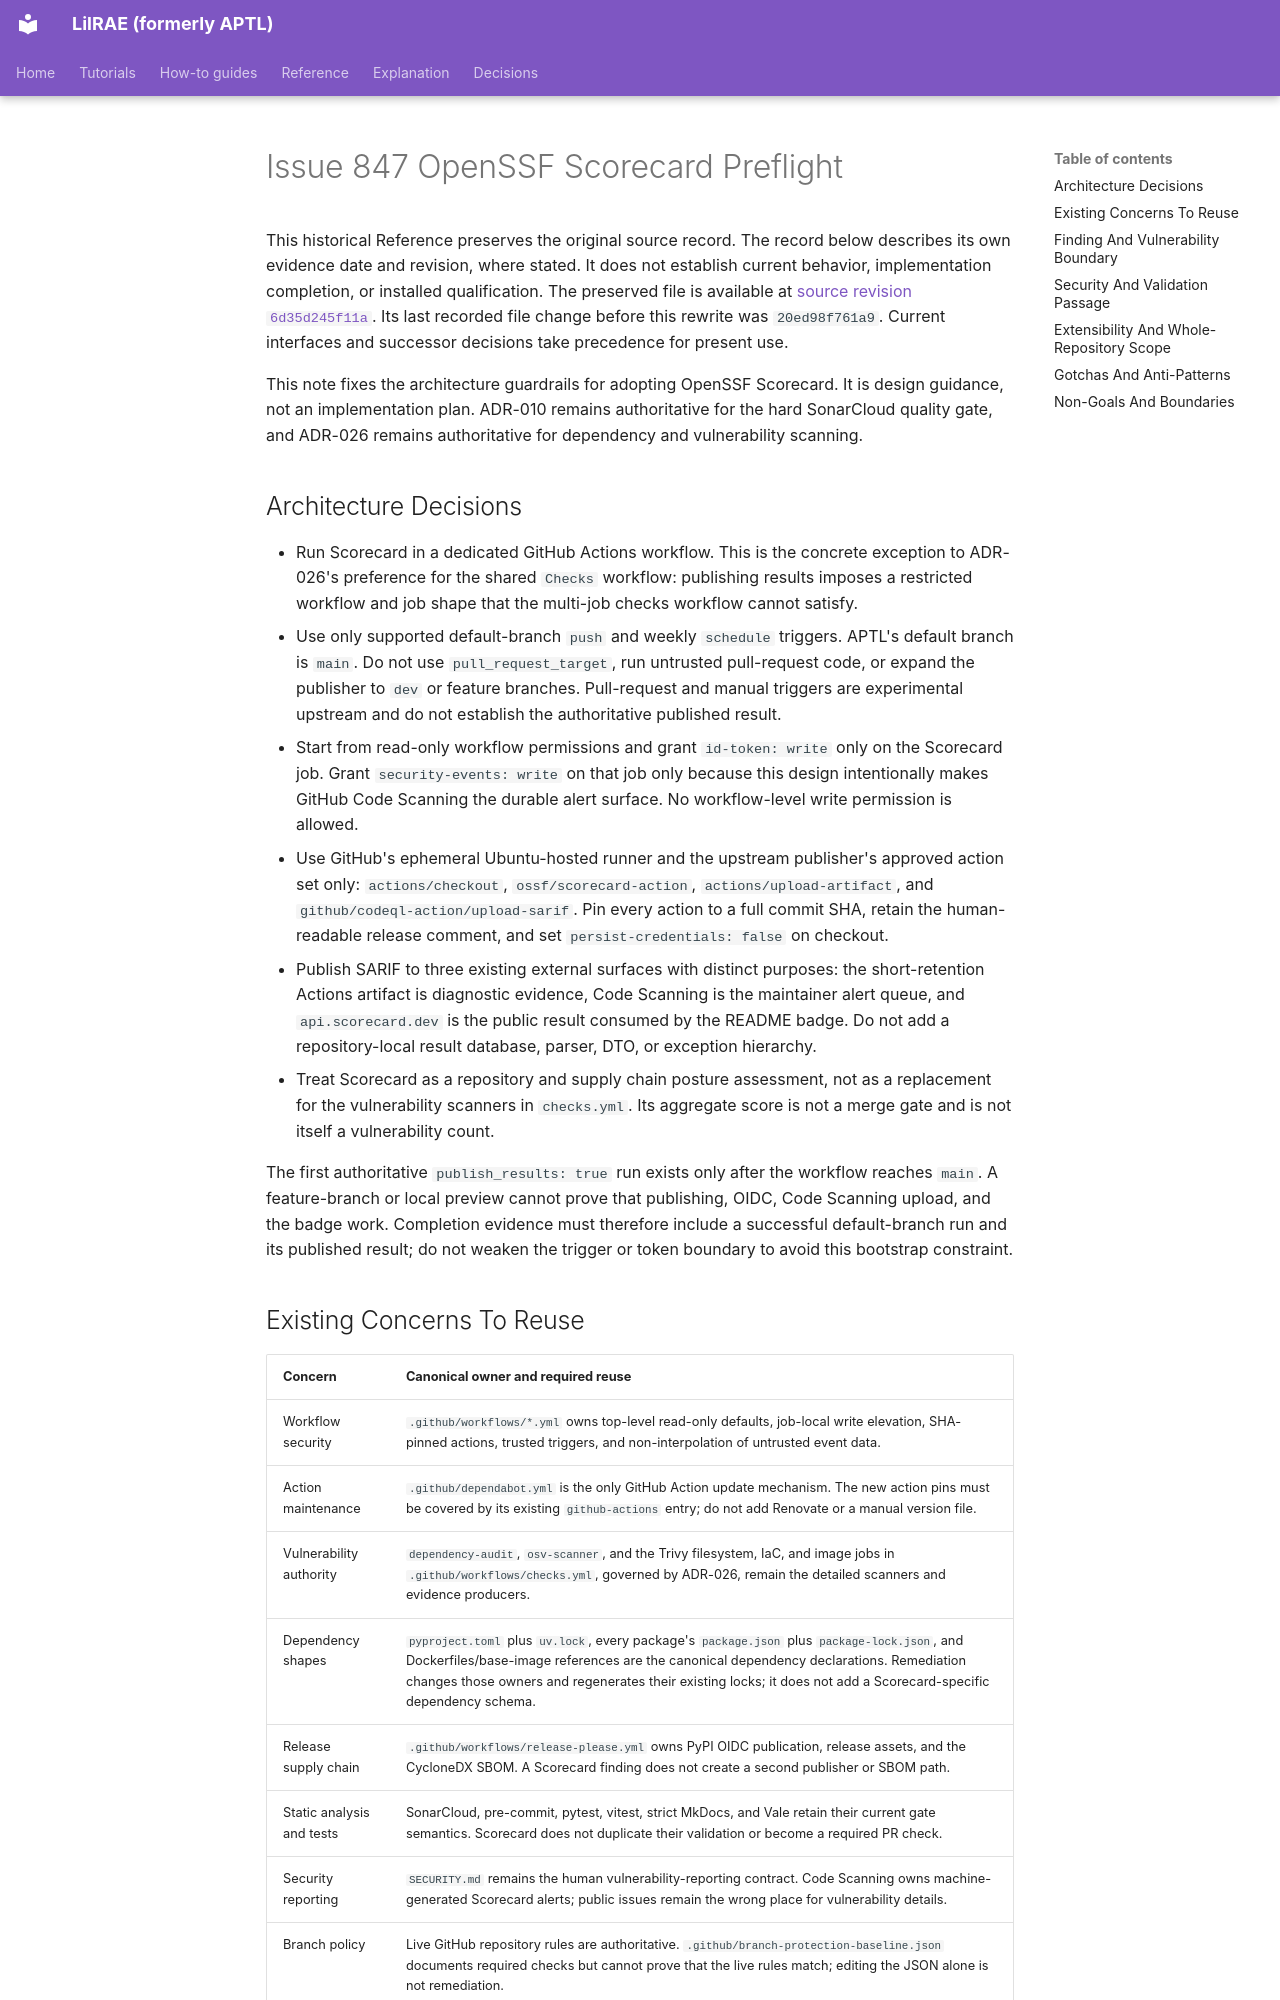

repository: OpenRAE/lilrae · page: architecture/issue-847-openssf-scorecard-preflight/index.html · generator: mkdocs

# Issue 847 OpenSSF Scorecard Preflight

This historical Reference preserves the original source record.
The record below describes its own evidence date and revision, where stated.
It does not establish current behavior, implementation completion, or installed qualification.
The preserved file is available at [source revision `6d35d245f11a`](https://github.com/OpenRAE/lilrae/blob/6d35d245f11a7fffcaac1645cd25ccfafbad4599/docs/architecture/issue-847-openssf-scorecard-preflight.md).
Its last recorded file change before this rewrite was `20ed98f761a9`.
Current interfaces and successor decisions take precedence for present use.


This note fixes the architecture guardrails for adopting OpenSSF Scorecard. It
is design guidance, not an implementation plan. ADR-010 remains authoritative
for the hard SonarCloud quality gate, and ADR-026 remains authoritative for
dependency and vulnerability scanning.

## Architecture Decisions

- Run Scorecard in a dedicated GitHub Actions workflow. This is the concrete
  exception to ADR-026's preference for the shared `Checks` workflow:
  publishing results imposes a restricted workflow and job shape that the
  multi-job checks workflow cannot satisfy.
- Use only supported default-branch `push` and weekly `schedule` triggers.
  APTL's default branch is `main`. Do not use `pull_request_target`, run
  untrusted pull-request code, or expand the publisher to `dev` or feature
  branches. Pull-request and manual triggers are experimental upstream and do
  not establish the authoritative published result.
- Start from read-only workflow permissions and grant `id-token: write` only
  on the Scorecard job. Grant `security-events: write` on that job only because
  this design intentionally makes GitHub Code Scanning the durable alert
  surface. No workflow-level write permission is allowed.
- Use GitHub's ephemeral Ubuntu-hosted runner and the upstream publisher's
  approved action set only: `actions/checkout`, `ossf/scorecard-action`,
  `actions/upload-artifact`, and `github/codeql-action/upload-sarif`. Pin every
  action to a full commit SHA, retain the human-readable release comment, and
  set `persist-credentials: false` on checkout.
- Publish SARIF to three existing external surfaces with distinct purposes:
  the short-retention Actions artifact is diagnostic evidence, Code Scanning is
  the maintainer alert queue, and `api.scorecard.dev` is the public result
  consumed by the README badge. Do not add a repository-local result database,
  parser, DTO, or exception hierarchy.
- Treat Scorecard as a repository and supply chain posture assessment, not as a
  replacement for the vulnerability scanners in `checks.yml`. Its aggregate
  score is not a merge gate and is not itself a vulnerability count.

The first authoritative `publish_results: true` run exists only after the
workflow reaches `main`. A feature-branch or local preview cannot prove that
publishing, OIDC, Code Scanning upload, and the badge work. Completion evidence
must therefore include a successful default-branch run and its published
result; do not weaken the trigger or token boundary to avoid this bootstrap
constraint.
